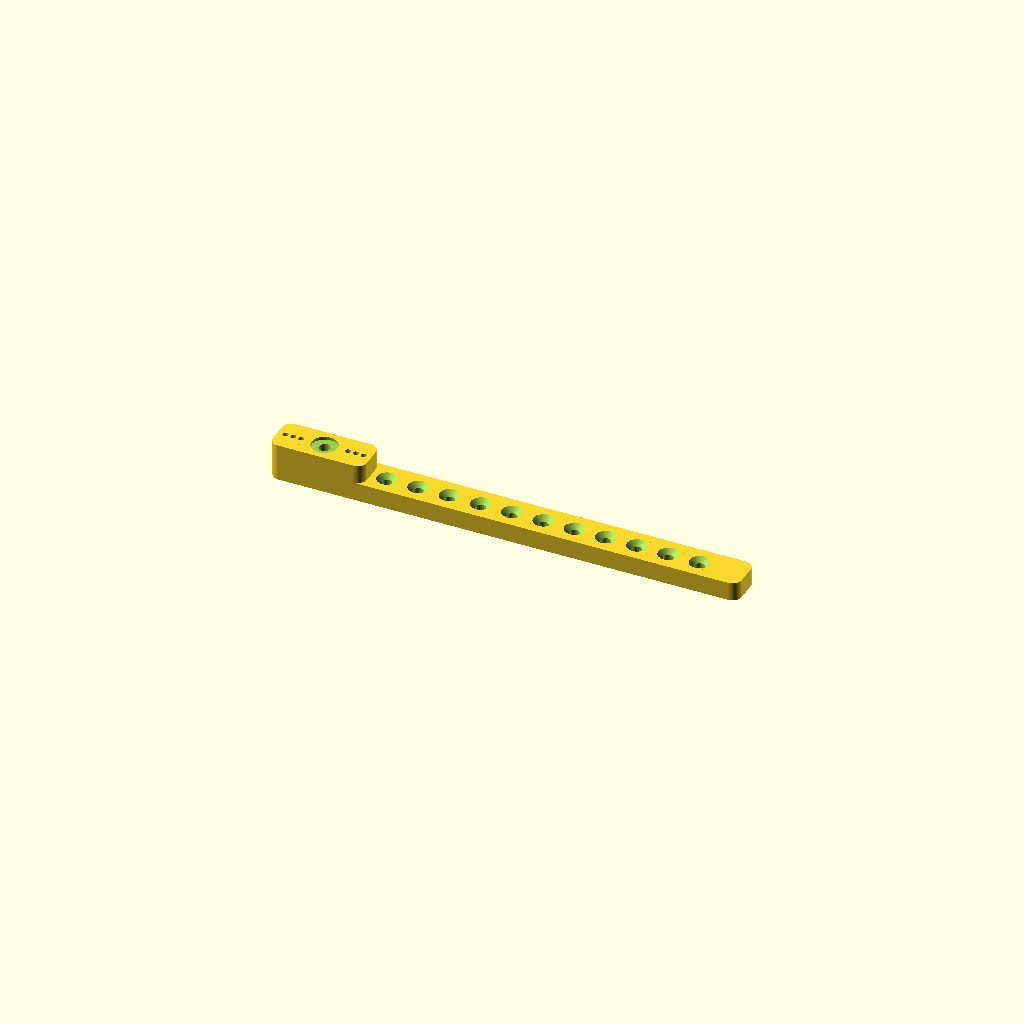
Cell 1: rendered with the file's own defaults.
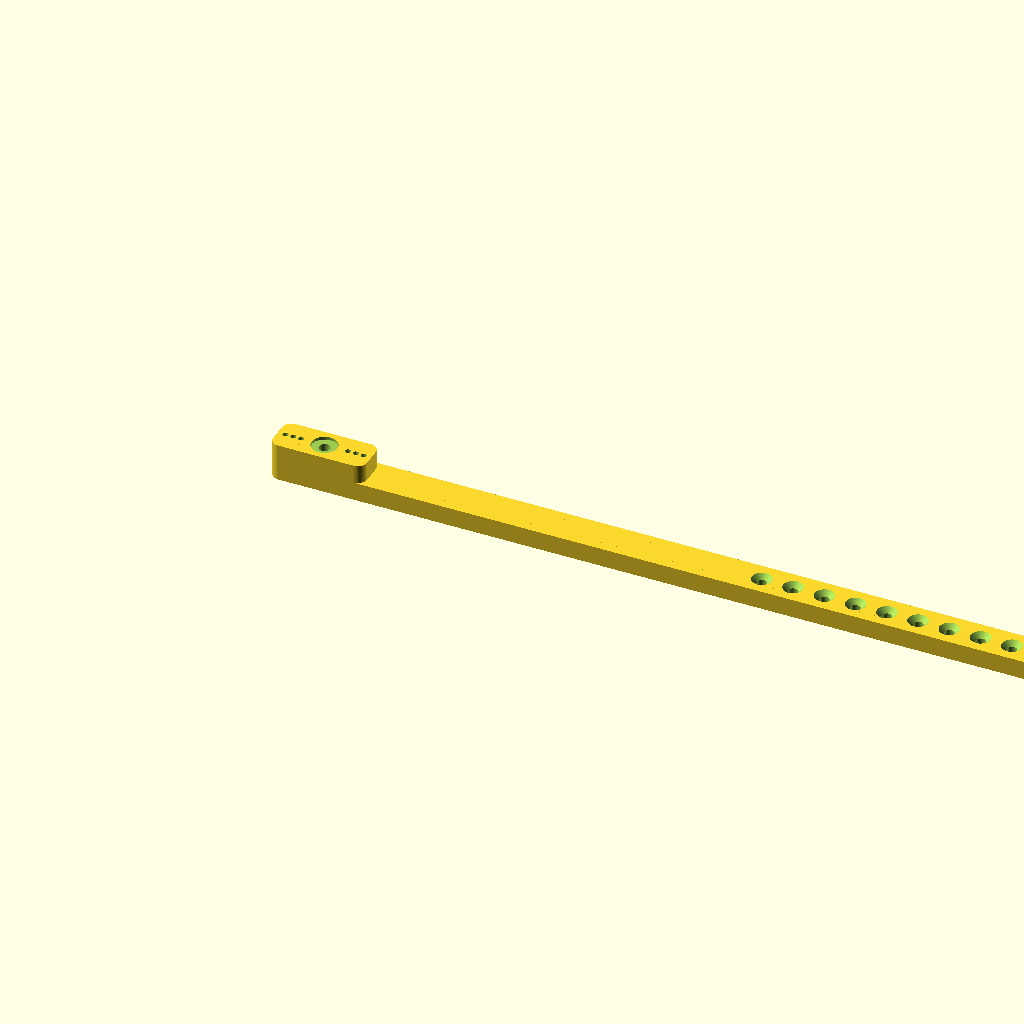
Cell 2: the same model with x_0 = 240.
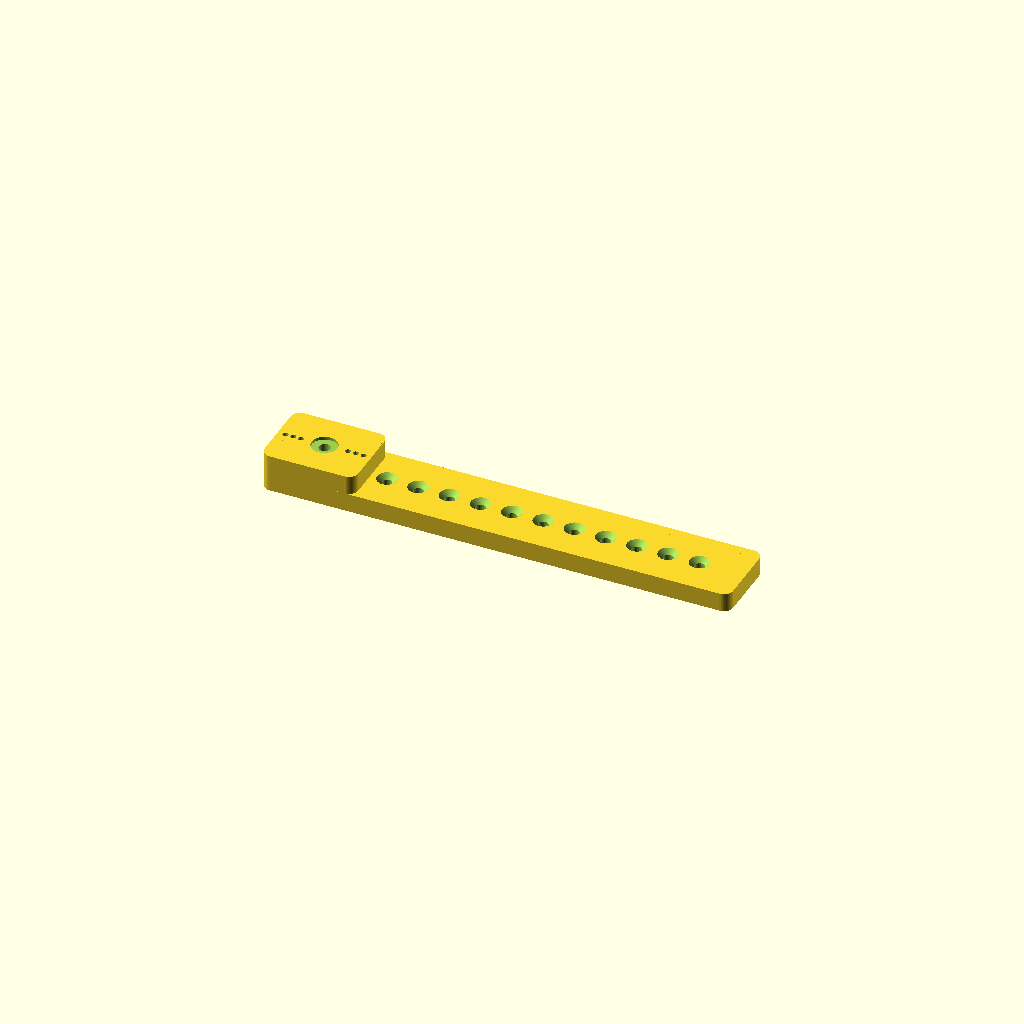
Cell 3: the same model with y_0 = 24.
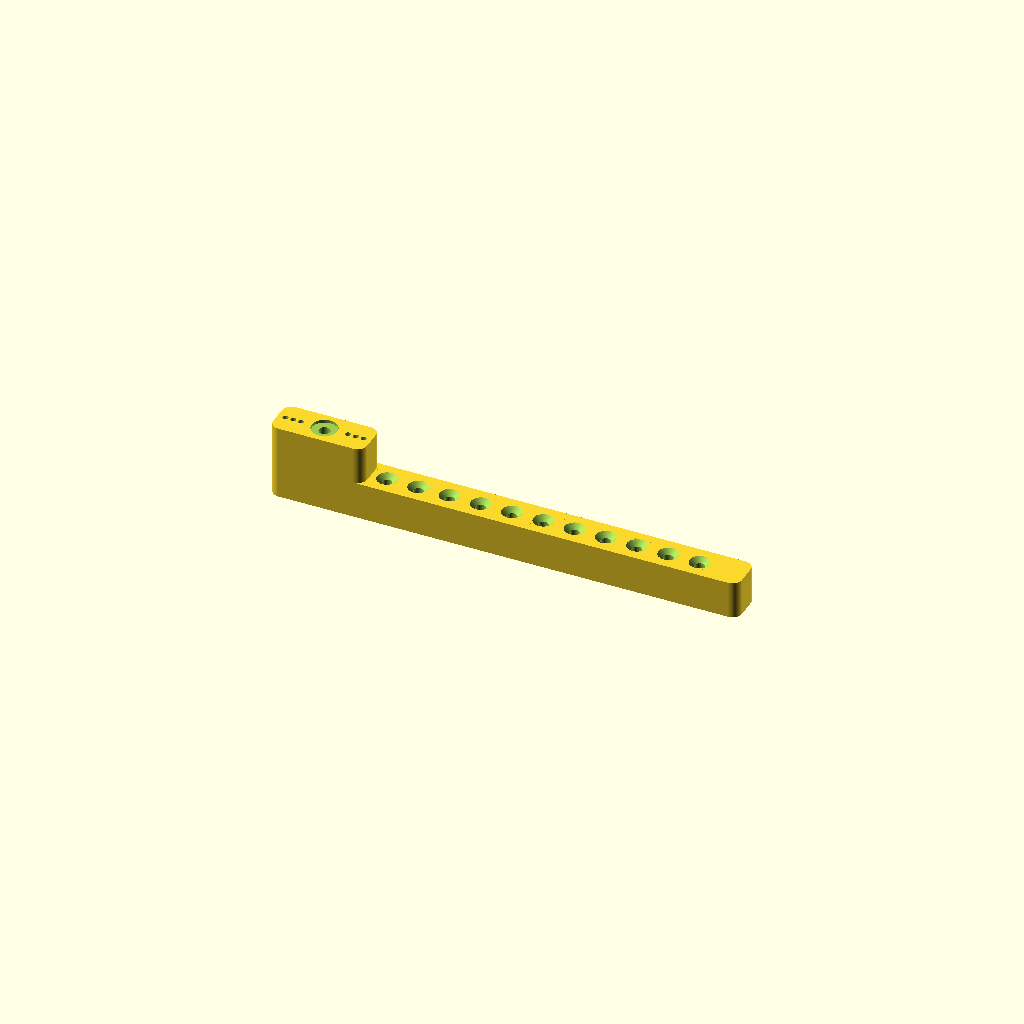
Cell 4: the same model with z_0 = 12.
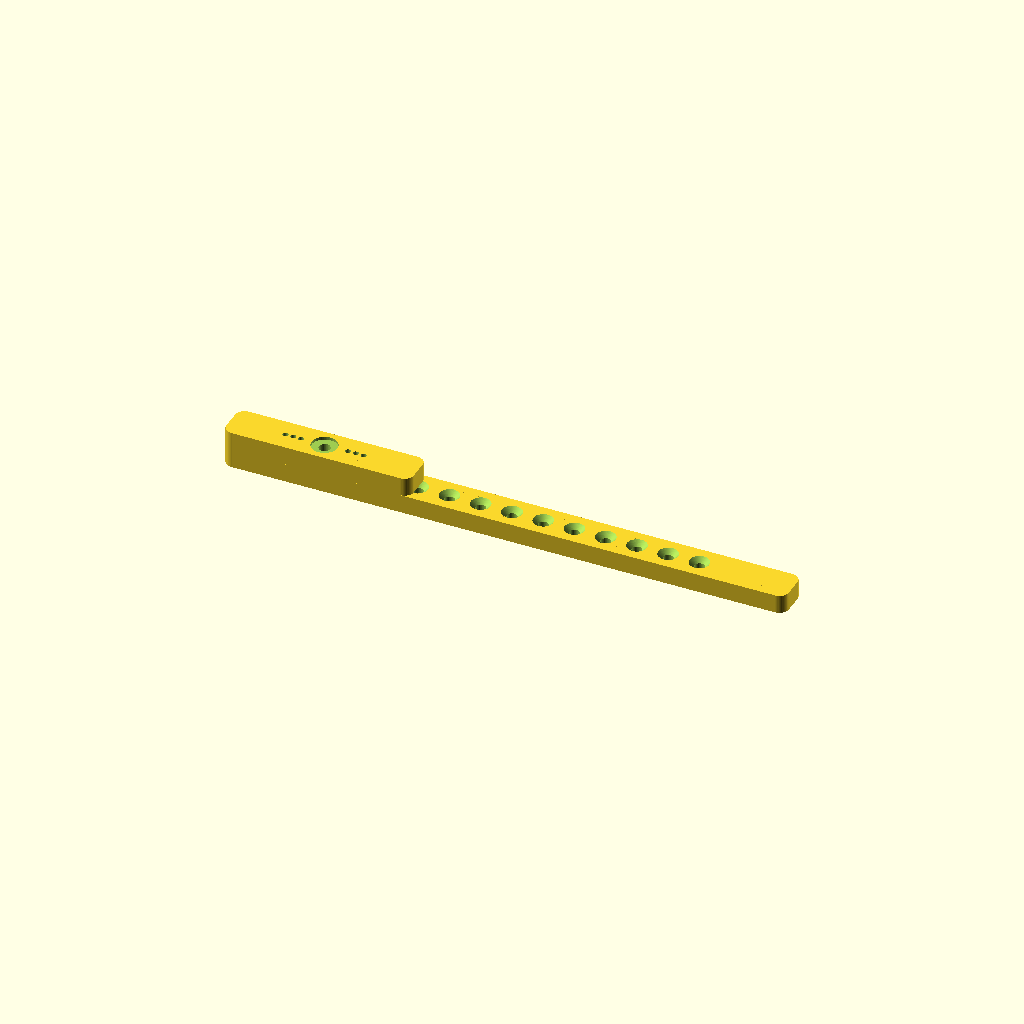
Cell 5: x_e = 30 (everything else at default).
All cells are drawn from one camera (rotation 55°, 0°, 25°, orthographic, colour scheme Cornfield), so only the parameter changes between them.
OpenSCAD source file misc/bar_with_servo_coupling.scad:
// bar for robotic lab 2: with connecots to servo 996
$fn = 52;
use <atu_rounds.scad>

ov = 0.05;
ov2 = 2*0.05;

x_0 = 120.0; // between pivots
y_0 =  12.0;
z_0 =   6.0;
z_a =   z_0 + 2*ov2;
x_e =  15.0;
y_c = y_0 / 2;
x_all = x_0 + 2.0 * x_e;

d_small = 1.8;
d_main = 3.6;
d_1    = 3.2;
d_co   = 8.2;
z_co   = 1.0;

module hole_screw( d_h, h_a, h_1 )
{
  union() {
    cylinder( d=d_h, h=h_a );
    cylinder( d1=d_h+2*h_1, d2=d_h, h=h_1 );
  }
}
module hole_screw_def()
{
  hole_screw( d_1, z_a, 1.6 );
}

module bar_servo_coupling_1()
{
  difference() {
    translate([-x_e,-y_c,0]) cube_round_xy( x_all, y_0, z_0, 3 );
    translate([0,0,-ov]) cylinder( d=d_main, h=z_a );
    translate([0,0,-ov]) cylinder( d=d_co, h=z_co );
    for(i=[0:10:100] ) {
      translate([x_0-i  ,0,-ov]) hole_screw_def();
    }
    for(i=[7.5:2.5:13] ) {
      translate([ i,0,-ov]) cylinder( d=d_small, h=z_a );
      translate([-i,0,-ov]) cylinder( d=d_small, h=z_a );
    }
  }
}

module bar_servo_coupling_2()
{
  difference() {
    union() {
      translate([-x_e,-y_c,0])   cube_round_xy( x_all, y_0, z_0, 3 );
      translate([-x_e,-y_c,-z_0]) cube_round_xy( 2* x_e, y_0, z_0, 3 );
    }
    translate([0,0,-z_0-ov]) cylinder( d=d_main, h=2*z_a );
    translate([0,0,-z_0-ov]) cylinder( d=d_co, h=z_co );
    for(i=[0:10:100] ) {
      translate([x_0-i  ,0,-ov]) hole_screw_def();
    }
    for(i=[7.5:2.5:13] ) {
      translate([ i,0,-z_a-ov]) cylinder( d=d_small, h=2*z_a );
      translate([-i,0,-z_a-ov]) cylinder( d=d_small, h=2*z_a );
    }
  }
}

//rotate([180,0,0]) bar_servo_coupling_1();
rotate([180,0,0])
 bar_servo_coupling_2();
Parameter table extracted from the source (name, type, default, range or options):
ov: number, default 0.05
x_0: number, default 120
y_0: number, default 12
z_0: number, default 6
x_e: number, default 15
d_small: number, default 1.8
d_main: number, default 3.6
d_1: number, default 3.2
d_co: number, default 8.2
z_co: number, default 1
